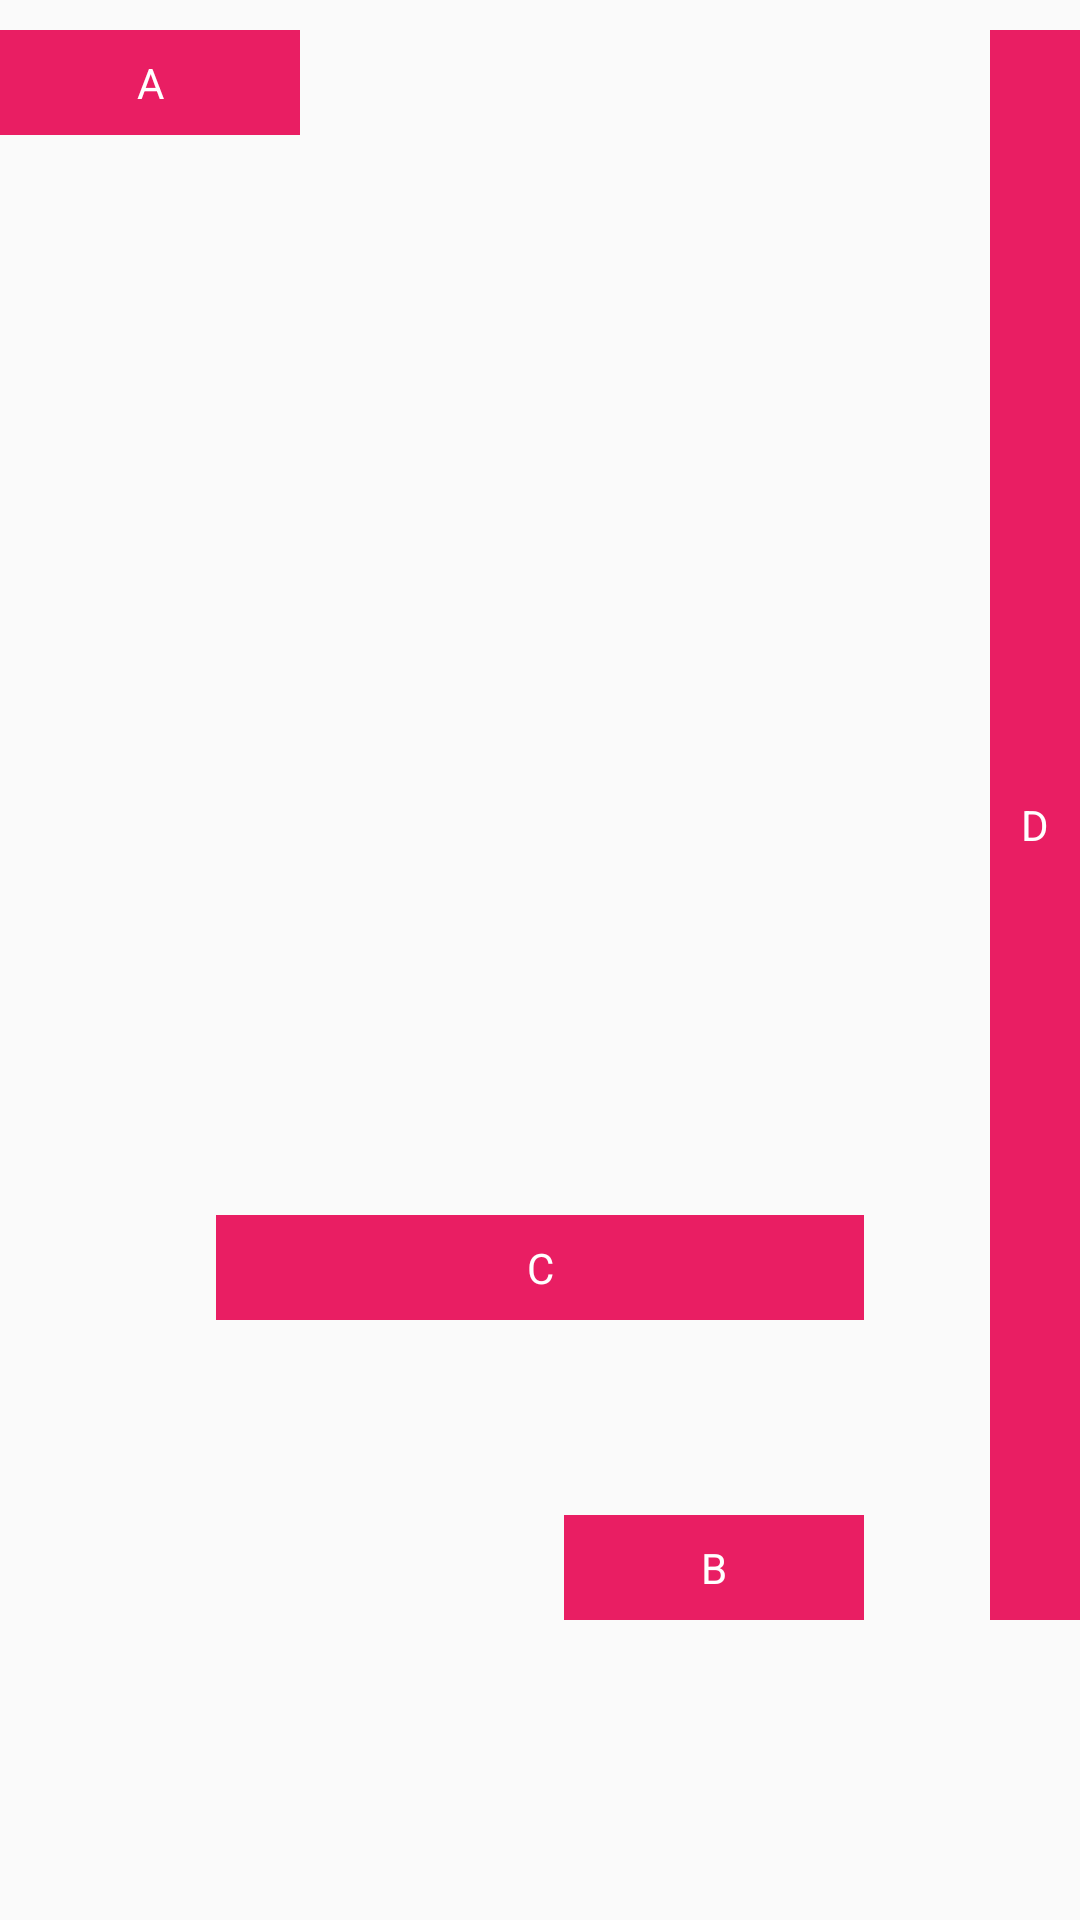

Layout XML and referenced resources for this Android screen:
<!-- AndroidManifest.xml: application theme Theme.ConstraintLayoutExample -->
<!-- res/layout/activity_guide_line.xml -->
<?xml version="1.0" encoding="utf-8"?>
<androidx.constraintlayout.widget.ConstraintLayout xmlns:android="http://schemas.android.com/apk/res/android"
    xmlns:app="http://schemas.android.com/apk/res-auto"
    android:layout_width="match_parent"
    android:layout_height="match_parent">

    <androidx.constraintlayout.widget.Guideline
        android:id="@+id/top_guide"
        android:layout_width="wrap_content"
        android:layout_height="wrap_content"
        android:orientation="horizontal"
        app:layout_constraintGuide_begin="10dp" />

    <androidx.constraintlayout.widget.Guideline
        android:id="@+id/bottom_guide"
        android:layout_width="wrap_content"
        android:layout_height="wrap_content"
        android:orientation="horizontal"
        app:layout_constraintGuide_end="100dp" />

    <androidx.constraintlayout.widget.Guideline
        android:id="@+id/left_guide"
        android:layout_width="wrap_content"
        android:layout_height="wrap_content"
        android:orientation="vertical"
        app:layout_constraintGuide_percent="0.2" />

    <androidx.constraintlayout.widget.Guideline
        android:id="@+id/right_guide"
        android:layout_width="wrap_content"
        android:layout_height="wrap_content"
        android:orientation="vertical"
        app:layout_constraintGuide_percent="0.8" />

    <TextView
        android:id="@+id/A"
        android:layout_width="100dp"
        android:layout_height="35dp"
        android:background="#E91E63"
        android:gravity="center"
        android:text="A"
        android:textColor="@color/white"
        app:layout_constraintLeft_toLeftOf="parent"
        app:layout_constraintTop_toBottomOf="@id/top_guide" />

    <TextView
        android:id="@+id/B"
        android:layout_width="100dp"
        android:layout_height="35dp"
        android:layout_marginLeft="50dp"
        android:background="#E91E63"
        android:gravity="center"
        android:text="B"
        android:textColor="@color/white"
        app:layout_constraintBottom_toTopOf="@id/bottom_guide"
        app:layout_constraintRight_toLeftOf="@id/right_guide" />

    <TextView
        android:id="@+id/C"
        android:layout_width="0dp"
        android:layout_height="35dp"
        android:layout_marginTop="50dp"
        android:layout_marginBottom="100dp"
        android:background="#E91E63"
        android:gravity="center"
        android:text="C"
        android:textColor="@color/white"
        android:visibility="visible"
        app:layout_constraintBottom_toBottomOf="@id/bottom_guide"
        app:layout_constraintLeft_toRightOf="@id/left_guide"
        app:layout_constraintRight_toLeftOf="@id/right_guide" />

    <TextView
        android:id="@+id/D"
        android:layout_width="30dp"
        android:layout_height="0dp"
        android:background="#E91E63"
        android:gravity="center"
        android:text="D"
        android:textColor="@color/white"
        android:visibility="visible"
        app:layout_constraintBottom_toBottomOf="@id/bottom_guide"
        app:layout_constraintRight_toRightOf="parent"
        app:layout_constraintTop_toTopOf="@id/top_guide" />

</androidx.constraintlayout.widget.ConstraintLayout>
<!-- resources referenced by this layout -->
<resources>
  <style name="Theme.ConstraintLayoutExample" parent="Theme.AppCompat.Light.NoActionBar">
          <item name="android:textAllCaps">false</item>
      </style>
  <!-- not gathered from this repository: default colours our renderer supplied (Android Studio template values) -->
  <color name="white">#FFFFFFFF</color>
</resources>
